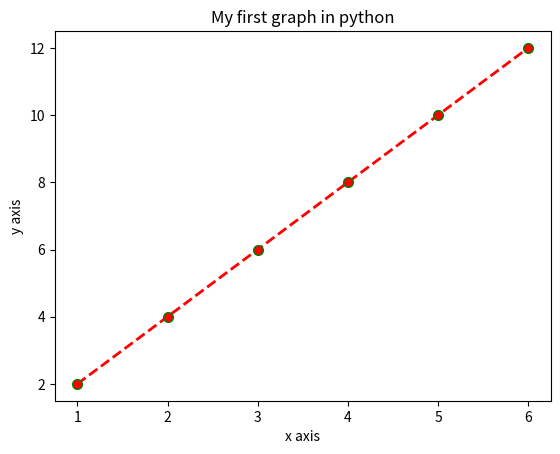

Source code (Python):
import matplotlib.pyplot as ab

x=[1,2,3,4,5,6,]
y=[2,4,6,8,10,12]

ab.plot(x,y , color="red", linewidth =2,linestyle="--" ,marker ='.',markersize=14,markeredgecolor ='green')

# short trick ='[color],[marker],[line]'

ab.title("My first graph in python")
ab.xlabel("x axis")
ab.ylabel("y axis")



ab.show()